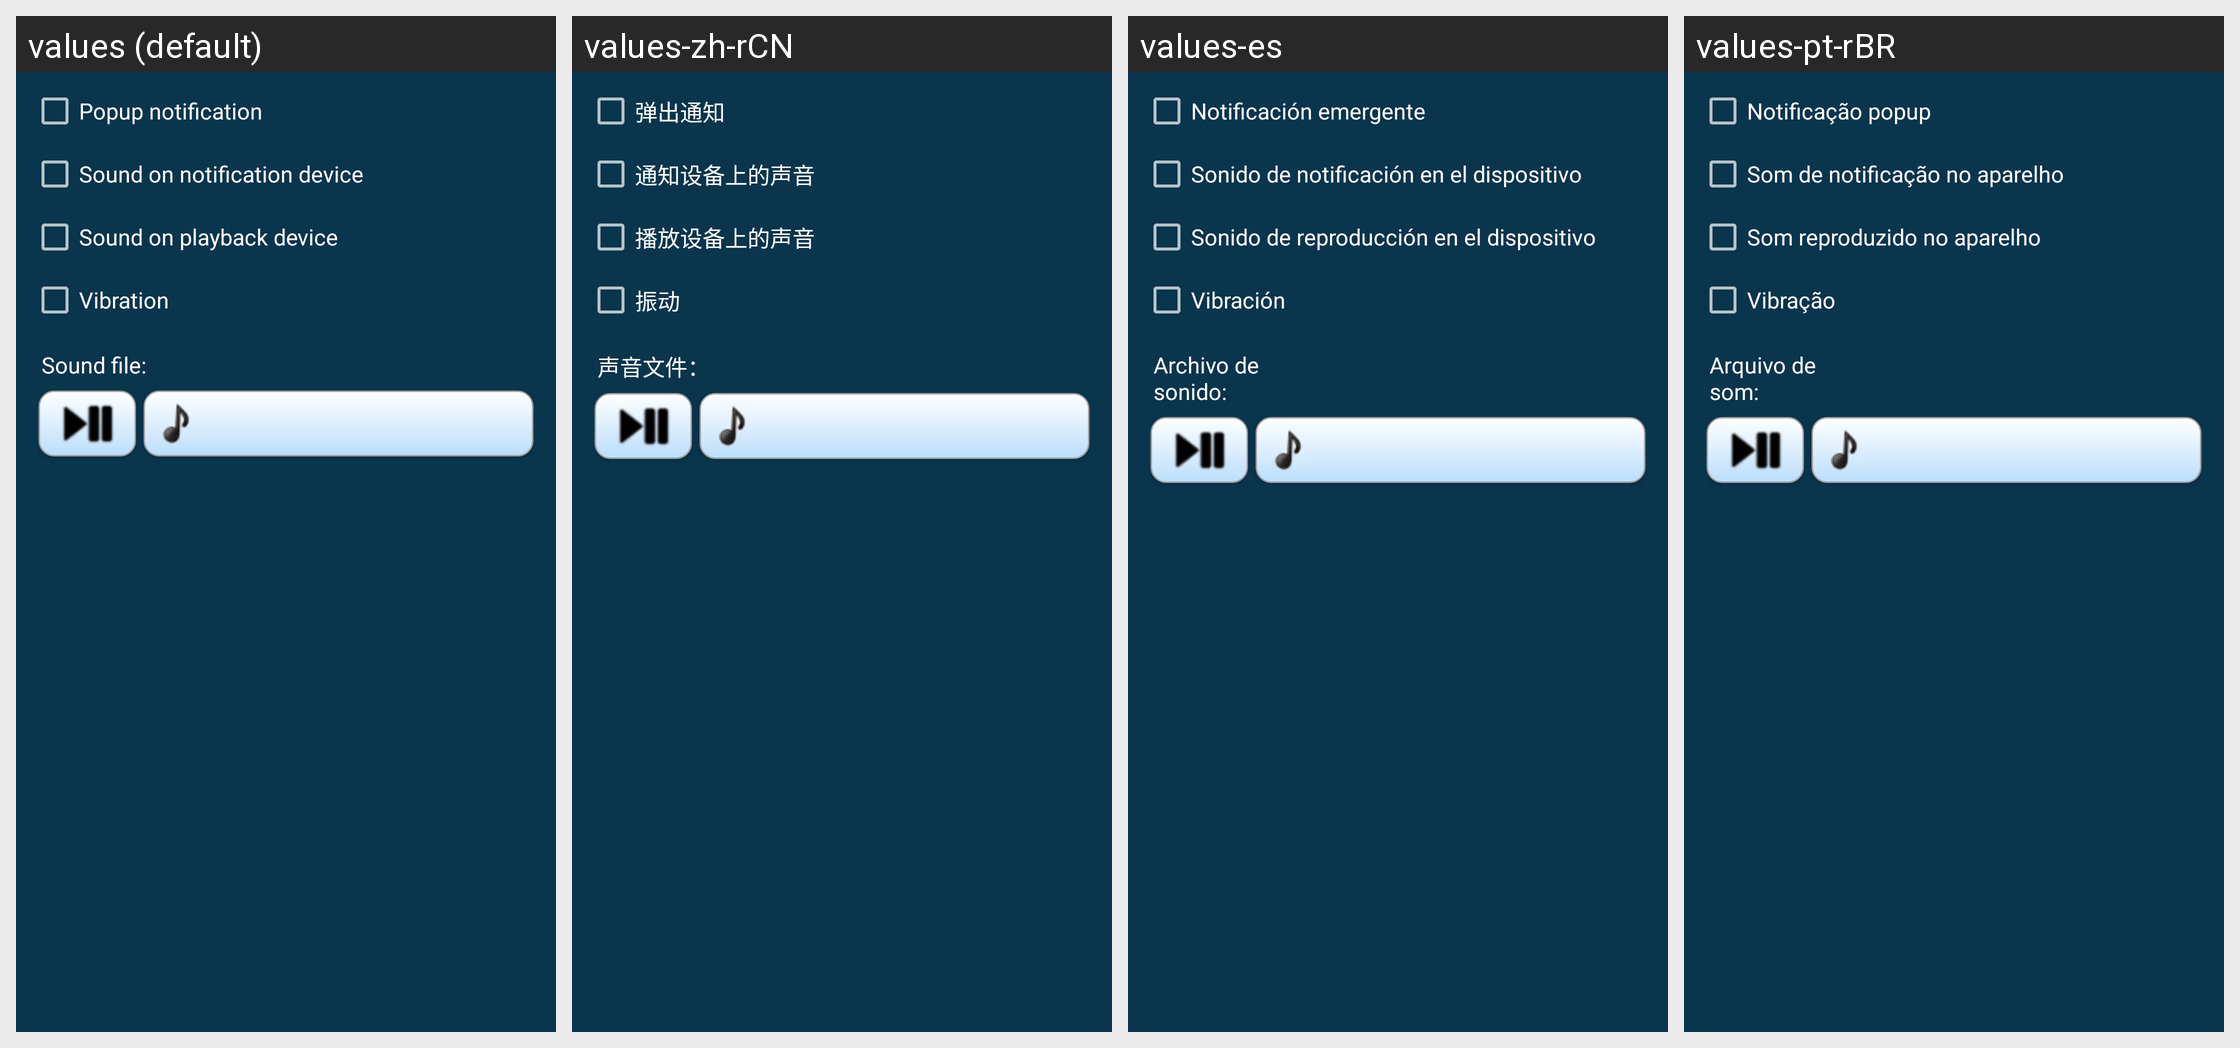

Translations of the strings shown on this Android screen, per locale in the grid:
Android screen res/layout/notification_details.xml rendered under 4 locales, left to right: values (default), values-zh-rCN, values-es, values-pt-rBR. Device: Nexus 5 (rendered at 1080×1920; each locale shown at half size, 540×960, under a caption strip naming it); theme AppTheme.
Other locales in the repository, not shown: values-ar, values-de, values-fi, values-in, values-ru, values-sk.
Strings drawn on this screen, with the default value and each locale's value (text and hints the layout hard-codes, and strings that could not be matched under every locale, appear in the picture but are not listed):

notificationconfig_popup_notification
  values: Popup notification
  values-zh-rCN: 弹出通知
  values-es: Notificación emergente
  values-pt-rBR: Notificação popup

notificationconfig_notification_sound
  values: Sound on notification device
  values-zh-rCN: 通知设备上的声音
  values-es: Sonido de notificación en el dispositivo
  values-pt-rBR: Som de notificação no aparelho

notificationconfig_playback_sound
  values: Sound on playback device
  values-zh-rCN: 播放设备上的声音
  values-es: Sonido de reproducción en el dispositivo
  values-pt-rBR: Som reproduzido no aparelho

notificationconfig_vibration
  values: Vibration
  values-zh-rCN: 振动
  values-es: Vibración
  values-pt-rBR: Vibração

notificationconfig_sound_file
  values: Sound file:
  values-zh-rCN: 声音文件：
  values-es: Archivo de sonido:
  values-pt-rBR: Arquivo de som:
